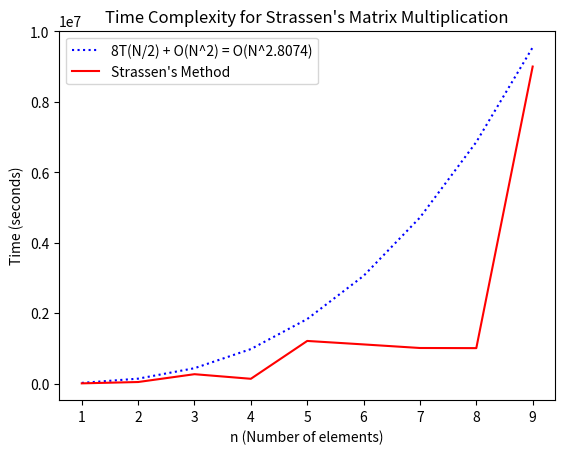

This chart was generated by the following Python code:
import time
import matplotlib.pyplot as plt
import numpy as np
#############################################


def strassen(x, y):
    if x.size == 1 or y.size == 1:
        return x * y

    n = x.shape[0]

    if n % 2 == 1:
        x = np.pad(x, (0, 1), mode='constant')
        y = np.pad(y, (0, 1), mode='constant')

    m = int(np.ceil(n / 2))

    A11 = x[:m, :m]
    A12 = x[:m, m:]
    A21 = x[m:, :m]
    A22 = x[m:, m:]
    B11 = y[:m, :m]
    B12 = y[:m, m:]
    B21 = y[m:, :m]
    B22 = y[m:, m:]

    p = strassen(A11 + A22, B11 + B22)
    q = strassen(A21 + A22, B11)
    r = strassen(A11, B12 - B22)
    s = strassen(A22, B21 - B11)
    t = strassen(A11 + A22, B22)
    u = strassen(A21 - A11, B11 + B12)
    v = strassen(A12 - A22, B21 + B22)

    result = np.zeros((2 * m, 2 * m), dtype=np.int32)

    result[:m, :m] = p + s - t + v
    result[:m, m:] = r + t
    result[m:, :m] = q + s
    result[m:, m:] = p + r - q + u

    return result[: n, : n]


#############################################
x_axis = []
y_axis = []

for i in range(1, 10):
    times = []
    matrix1 = np.random.randint(9, size=(i, i))
    matrix2 = np.random.randint(9, size=(i, i))

    print(matrix1)
    print(matrix2)

    start = time.perf_counter_ns()
    strassen(matrix1, matrix2)
    end = time.perf_counter_ns()

    print(strassen(matrix1, matrix2))
    print()

    times.append(end - start)
    y_axis.append(sum(times))
    x_axis.append(i)
    i += 1

#################################################
slope = 20000
x_main = [slope * (i ** 2.8074) for i in x_axis]
plt.title("Time Complexity for Strassen's Matrix Multiplication")
plt.plot(x_axis, x_main, ":b", label="8T(N/2) + O(N^2) = O(N^2.8074)")
plt.plot(x_axis, y_axis, "-r", label="Strassen's Method")
plt.legend(loc="upper left")
plt.xlabel("n (Number of elements)")
plt.ylabel("Time (seconds)")
plt.show()
